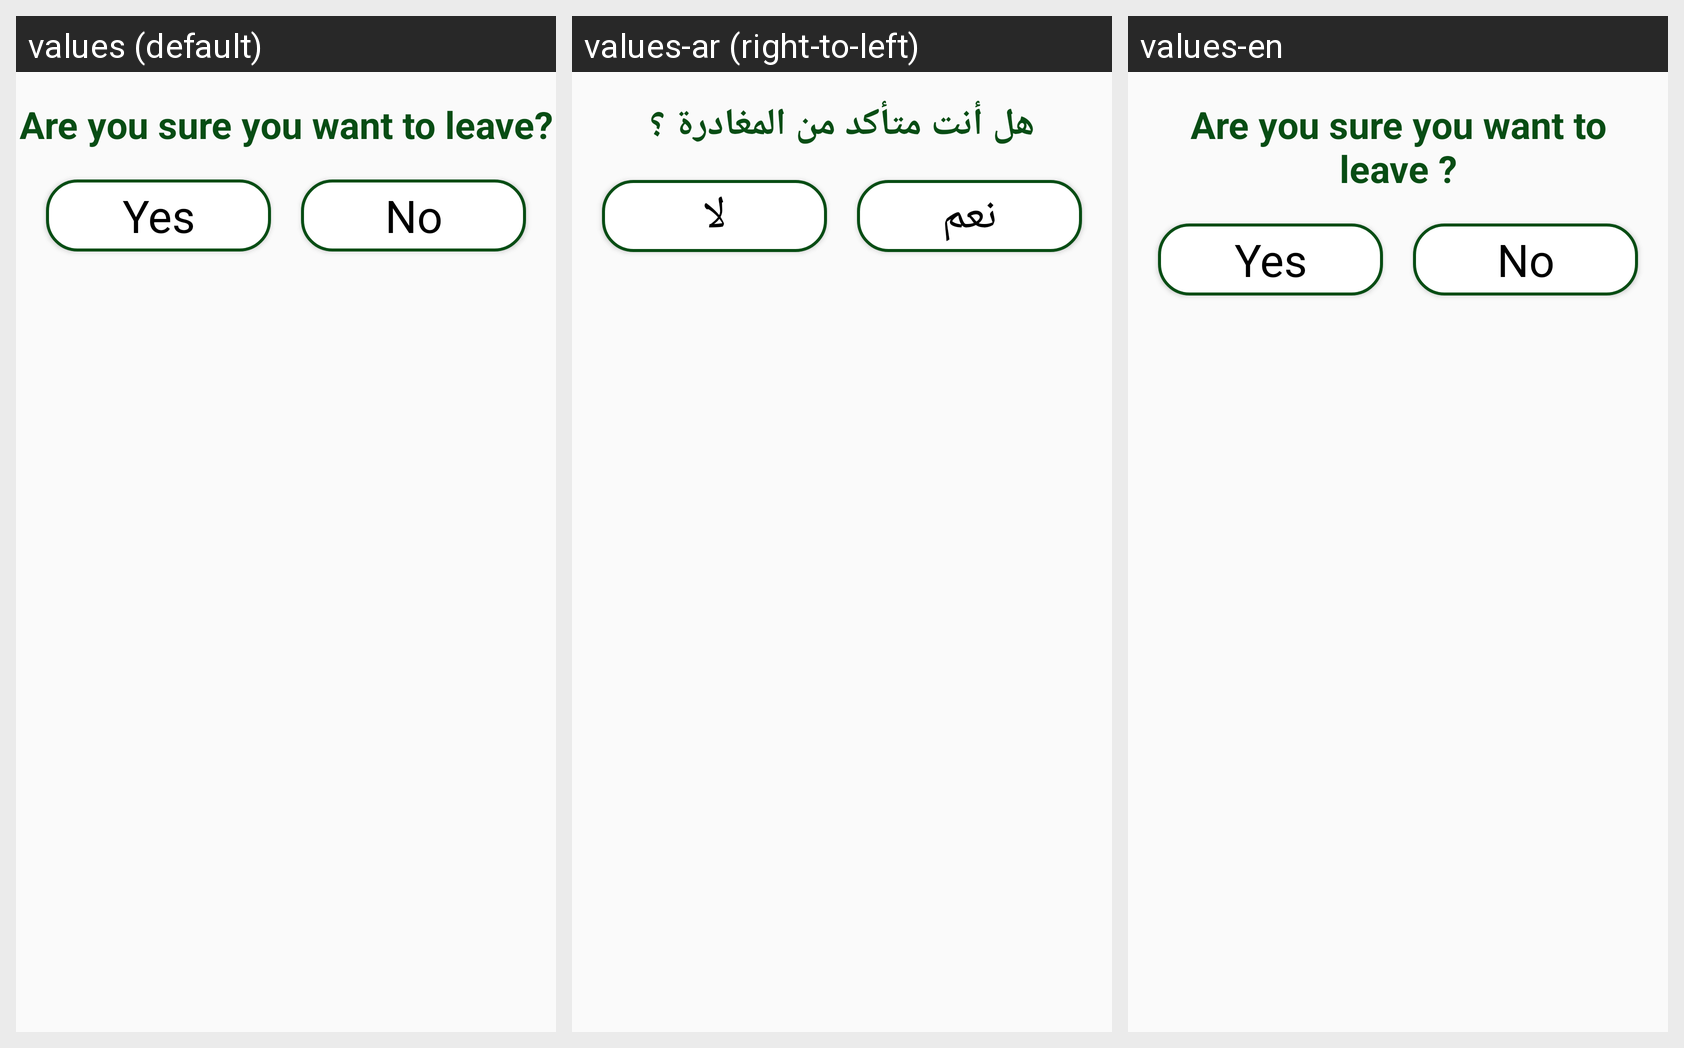

Here is an Android app screen in its default locale and in the app's own translations. Write out the translated-string differences for the strings that appear on this screen.
Android screen res/layout/message_goback.xml rendered under 3 locales, left to right: values (default), values-ar (right-to-left), values-en. Device: Nexus 5 (rendered at 1080×1920; each locale shown at half size, 540×960, under a caption strip naming it); theme AppTheme.
Strings drawn on this screen, with the default value and each locale's value (text and hints the layout hard-codes, and strings that could not be matched under every locale, appear in the picture but are not listed):

are_you_sure_you_want_to_leave
  values: Are you sure you want to leave?
  values-ar: هل أنت متأكد من المغادرة ؟
  values-en: Are you sure you want to leave ?

yes
  values: Yes
  values-ar: نعم
  values-en: Yes

no
  values: No
  values-ar: لا
  values-en: No
